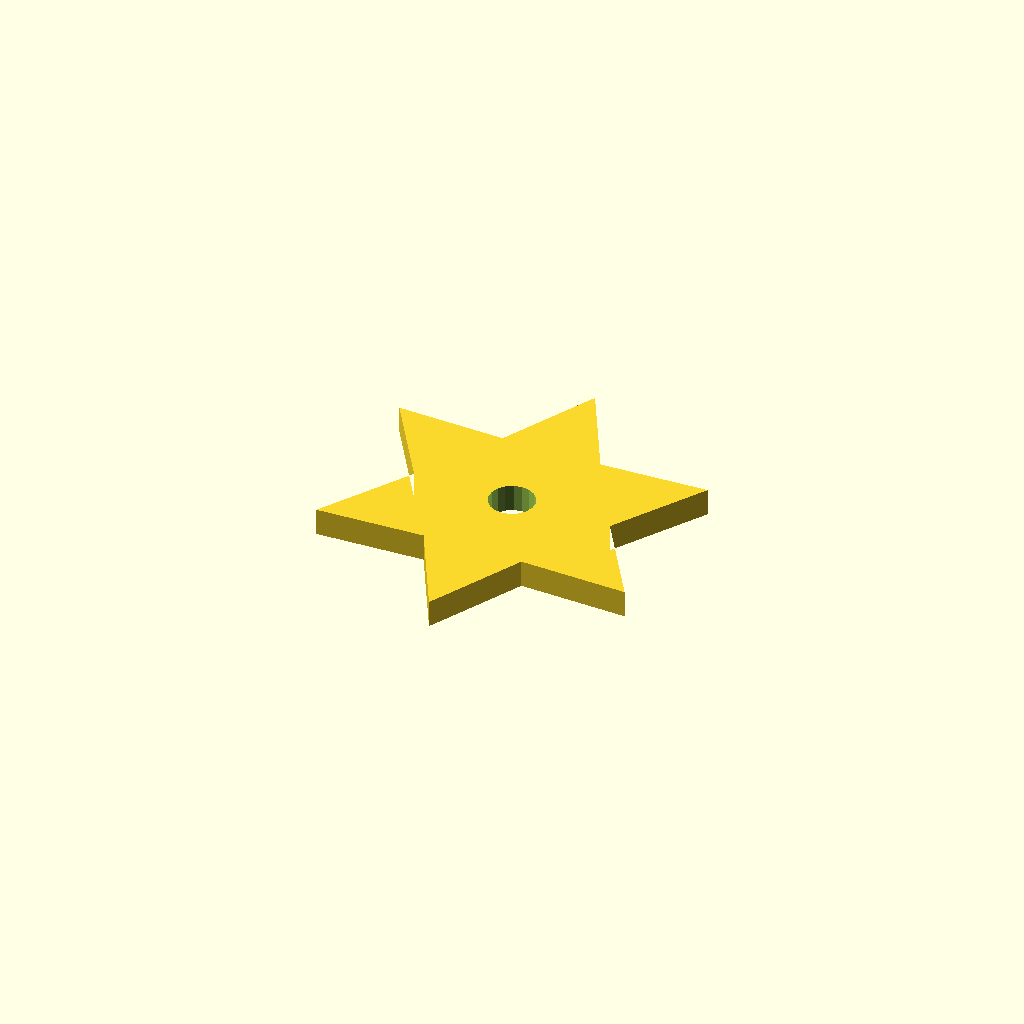
Cell 1: the model at its default parameters.
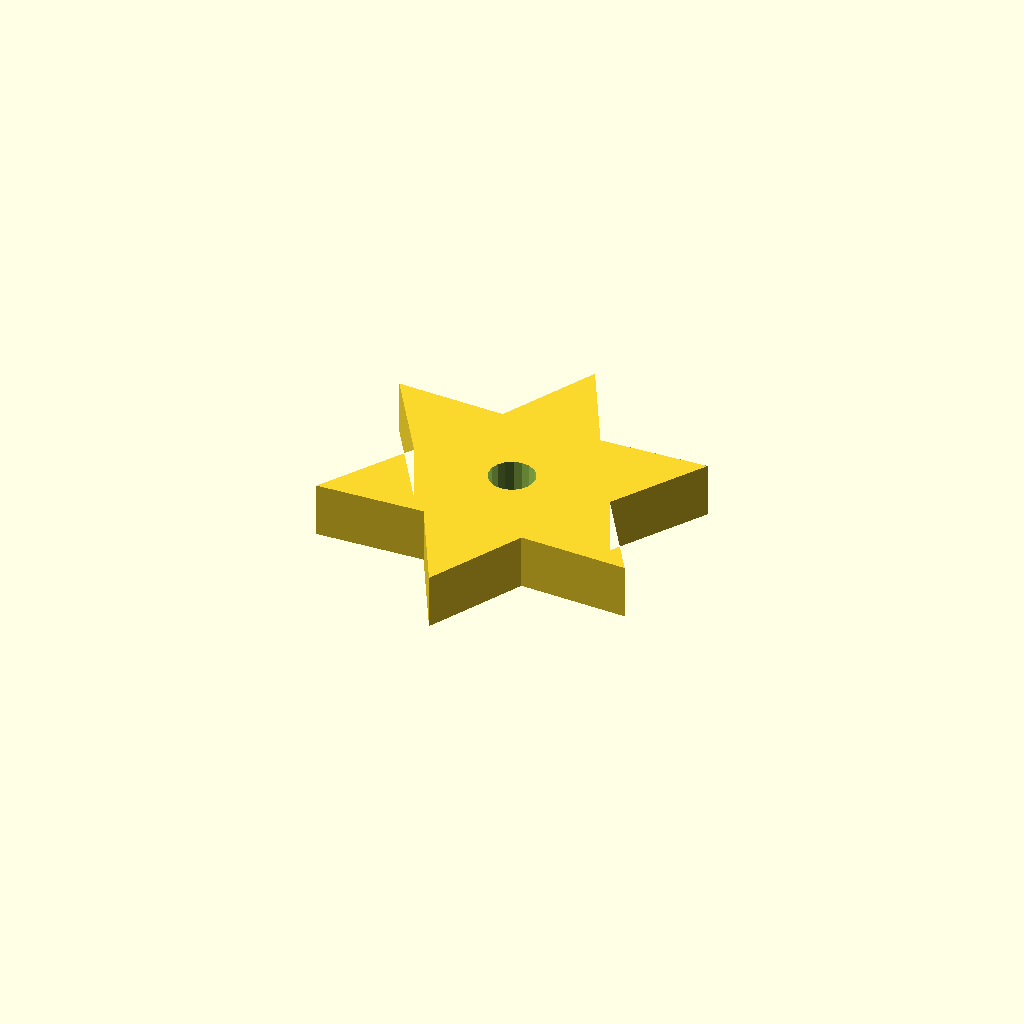
Cell 2: plate_t = 12 (everything else at default).
All cells are drawn from one camera (rotation 55°, 0°, 25°, orthographic, colour scheme Cornfield), so only the parameter changes between them.
OpenSCAD source file optional_data/data/sketch4/starwheels/part_0141.scad:
$fn = 32;

// ----------------------------------------------------------------------
// Star wheel: 6-point star, R40
// ----------------------------------------------------------------------

// --- parameters (mm) ---
n_points = 6;             // number of points / teeth
r_out = 40;               // tip radius
r_in = 22;                // root radius
bore_r = 5;               // centre bore radius
plate_t = 6;              // plate thickness, Z (extrusion height)
bore_d = 10;              // centre bore diameter

profile = [[34.641, 80], [23.641, 59.053], [0, 60], [12.641, 40], [0, 20], [23.641, 20.947], [34.641, 0], [45.641, 20.947], [69.282, 20], [56.641, 40], [69.282, 60], [45.641, 59.053]];  // primary outline, 12 points, counter clockwise
void_1 = [[39.549, 40.954], [38.927, 42.575], [37.788, 43.886], [36.269, 44.728], [34.554, 44.999], [32.849, 44.668], [31.361, 43.774], [30.268, 42.424], [29.703, 40.782], [29.733, 39.046], [30.355, 37.425], [31.494, 36.114], [33.013, 35.272], [34.728, 35.001], [36.433, 35.332], [37.921, 36.226], [39.014, 37.576], [39.579, 39.218]];  // centre bore, 18 points

// --- the one profile operation ---
difference() {
  linear_extrude(height = plate_t) polygon(points = profile);
  translate([0, 0, -1])
    linear_extrude(height = plate_t + 2) polygon(points = void_1);
}
Parameter table extracted from the source (name, type, default, range or options):
n_points: number, default 6
r_out: number, default 40
r_in: number, default 22
bore_r: number, default 5
plate_t: number, default 6
bore_d: number, default 10
